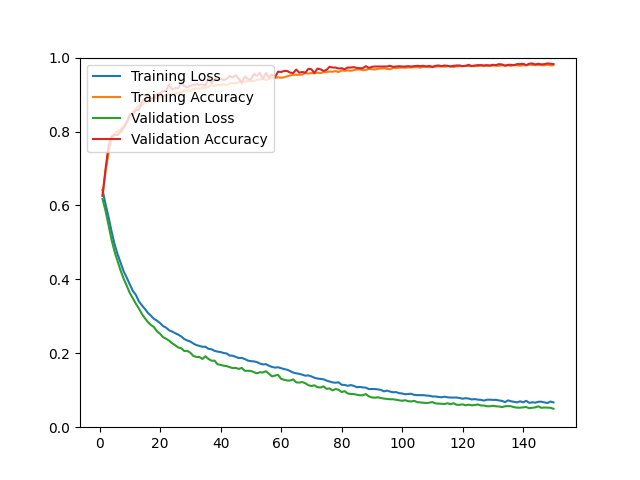

The table this chart was drawn from, first rows:
epoch, loss, acc, val_loss, val_acc
1, 0.6418, 0.6287, 0.6176, 0.6256
2, 0.6030, 0.6926, 0.5851, 0.6988
3, 0.5681, 0.7425, 0.5456, 0.7627
4, 0.5289, 0.7785, 0.5065, 0.7868
5, 0.4944, 0.7949, 0.4743, 0.7905
6, 0.4674, 0.8007, 0.4485, 0.7905
7, 0.4441, 0.8059, 0.4231, 0.7998
8, 0.4211, 0.8152, 0.4013, 0.8100
9, 0.4046, 0.8258, 0.3826, 0.8239
10, 0.3864, 0.8384, 0.3631, 0.8462
11, 0.3691, 0.8536, 0.3485, 0.8462
12, 0.3580, 0.8616, 0.3344, 0.8573
13, 0.3408, 0.8707, 0.3213, 0.8591
14, 0.3297, 0.8712, 0.3064, 0.8795
15, 0.3201, 0.8780, 0.2949, 0.8879
16, 0.3092, 0.8828, 0.2842, 0.8981
17, 0.3016, 0.8845, 0.2764, 0.8897
18, 0.2930, 0.8888, 0.2708, 0.8897
19, 0.2882, 0.8920, 0.2592, 0.9018
20, 0.2818, 0.8921, 0.2529, 0.9036
21, 0.2736, 0.8945, 0.2436, 0.9092
22, 0.2693, 0.8993, 0.2393, 0.9101
23, 0.2621, 0.9024, 0.2341, 0.9277
24, 0.2588, 0.8998, 0.2271, 0.9138
25, 0.2543, 0.9032, 0.2219, 0.9175
26, 0.2505, 0.9037, 0.2157, 0.9175
27, 0.2456, 0.9060, 0.2136, 0.9314
28, 0.2384, 0.9105, 0.2062, 0.9231
29, 0.2346, 0.9110, 0.2066, 0.9194
30, 0.2319, 0.9099, 0.2016, 0.9240
31, 0.2264, 0.9142, 0.1929, 0.9259
32, 0.2223, 0.9167, 0.1901, 0.9286
33, 0.2201, 0.9156, 0.1900, 0.9259
34, 0.2176, 0.9189, 0.1846, 0.9277
35, 0.2177, 0.9182, 0.1920, 0.9240
36, 0.2121, 0.9200, 0.1847, 0.9453
37, 0.2109, 0.9261, 0.1800, 0.9305
38, 0.2066, 0.9229, 0.1801, 0.9425
39, 0.2045, 0.9267, 0.1701, 0.9379
40, 0.2034, 0.9255, 0.1688, 0.9435
41, 0.2007, 0.9284, 0.1663, 0.9388
42, 0.1995, 0.9253, 0.1653, 0.9425
43, 0.1939, 0.9302, 0.1626, 0.9500
44, 0.1934, 0.9311, 0.1598, 0.9462
45, 0.1904, 0.9298, 0.1604, 0.9527
46, 0.1872, 0.9341, 0.1577, 0.9435
47, 0.1875, 0.9324, 0.1603, 0.9323
48, 0.1843, 0.9346, 0.1525, 0.9490
49, 0.1803, 0.9369, 0.1527, 0.9425
50, 0.1787, 0.9369, 0.1522, 0.9398
51, 0.1780, 0.9362, 0.1489, 0.9555
52, 0.1763, 0.9401, 0.1458, 0.9509
53, 0.1721, 0.9407, 0.1486, 0.9592
54, 0.1699, 0.9426, 0.1480, 0.9425
55, 0.1706, 0.9393, 0.1515, 0.9583
56, 0.1663, 0.9426, 0.1447, 0.9462
57, 0.1630, 0.9444, 0.1374, 0.9546
58, 0.1613, 0.9444, 0.1397, 0.9472
59, 0.1622, 0.9468, 0.1415, 0.9620
60, 0.1598, 0.9455, 0.1310, 0.9611
... 90 more rows
